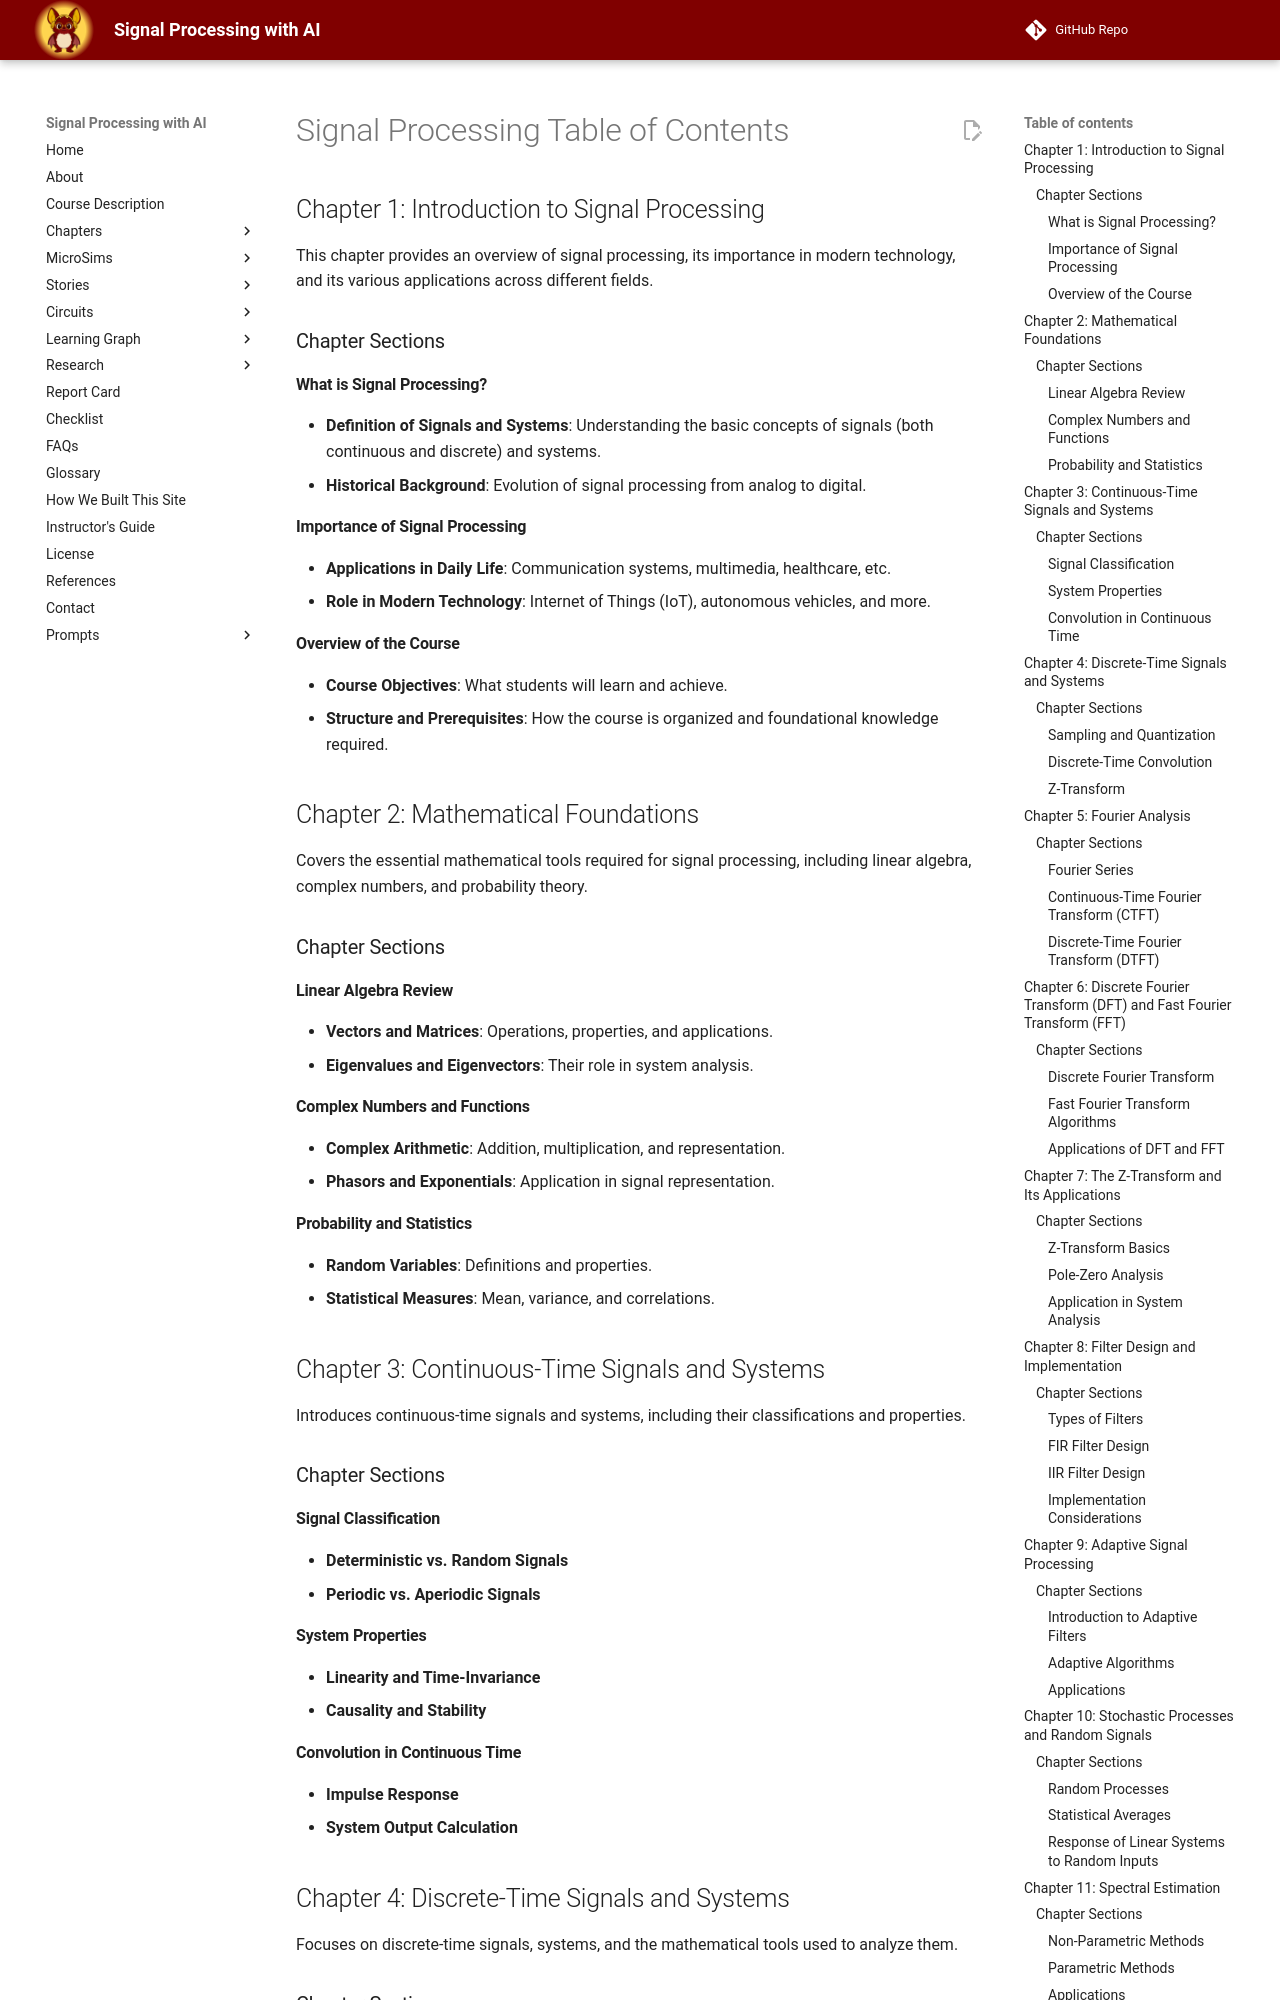

repository: dmccreary/signal-processing · page: chapters/toc/index.html · generator: mkdocs

# Signal Processing Table of Contents

<!--
Base on the topics covered in the IEEE Signal Processing Magazine, what would you recommend the 20 chapters would be in a college-level course in Signal Processing? Return the results with each chaper name in a level 2 Markdown header. Within each chapter, please describe the content of the chapter and suggest the key sections and subsections in level three and level four markdown headers.

ChatGPT

Thought for 31 seconds

-->


## Chapter 1: Introduction to Signal Processing


This chapter provides an overview of signal processing, its importance in modern technology, and its various applications across different fields.

### Chapter Sections

#### What is Signal Processing?

-   **Definition of Signals and Systems**: Understanding the basic concepts of signals (both continuous and discrete) and systems.
-   **Historical Background**: Evolution of signal processing from analog to digital.

#### Importance of Signal Processing

-   **Applications in Daily Life**: Communication systems, multimedia, healthcare, etc.
-   **Role in Modern Technology**: Internet of Things (IoT), autonomous vehicles, and more.

#### Overview of the Course

-   **Course Objectives**: What students will learn and achieve.
-   **Structure and Prerequisites**: How the course is organized and foundational knowledge required.

## Chapter 2: Mathematical Foundations
-----------------------------------

Covers the essential mathematical tools required for signal processing, including linear algebra, complex numbers, and probability theory.

### Chapter Sections

#### Linear Algebra Review

-   **Vectors and Matrices**: Operations, properties, and applications.
-   **Eigenvalues and Eigenvectors**: Their role in system analysis.
